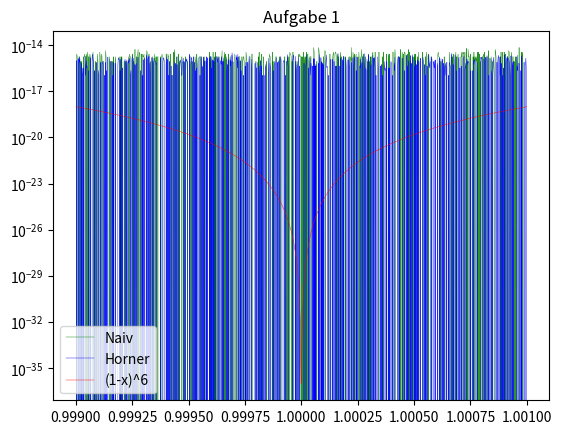

This chart was generated by the following Python code:
from numpy import *
import matplotlib.pyplot as plt
import matplotlib as mpl

mpl.rcParams['lines.linewidth'] = 0.3

x = linspace(0.999, 1.001, num=1000)


def nap(function, iterable):
    return array(list(map(function, iterable)))


def a(x):
    return pow((1 - x),6)


def b(x):
    return x**6 - 6 * x**5 + 15 * x**4 - 20 * x**3 + 15 * x**2 - 6*x + 1


def c(x):
    return x * (x * (x * (x * (x * (x - 6) + 15) - 20) + 15) - 6) + 1

plt.title("Aufgabe 1")
plt.plot(x, nap(b,x), 'g-', label="Naiv")
plt.plot(x, nap(c,x), 'b-', label="Horner")
plt.plot(x, nap(a,x), 'r-', label="(1-x)^6")

plt.yscale("log")
plt.legend(loc="best")
plt.show()
